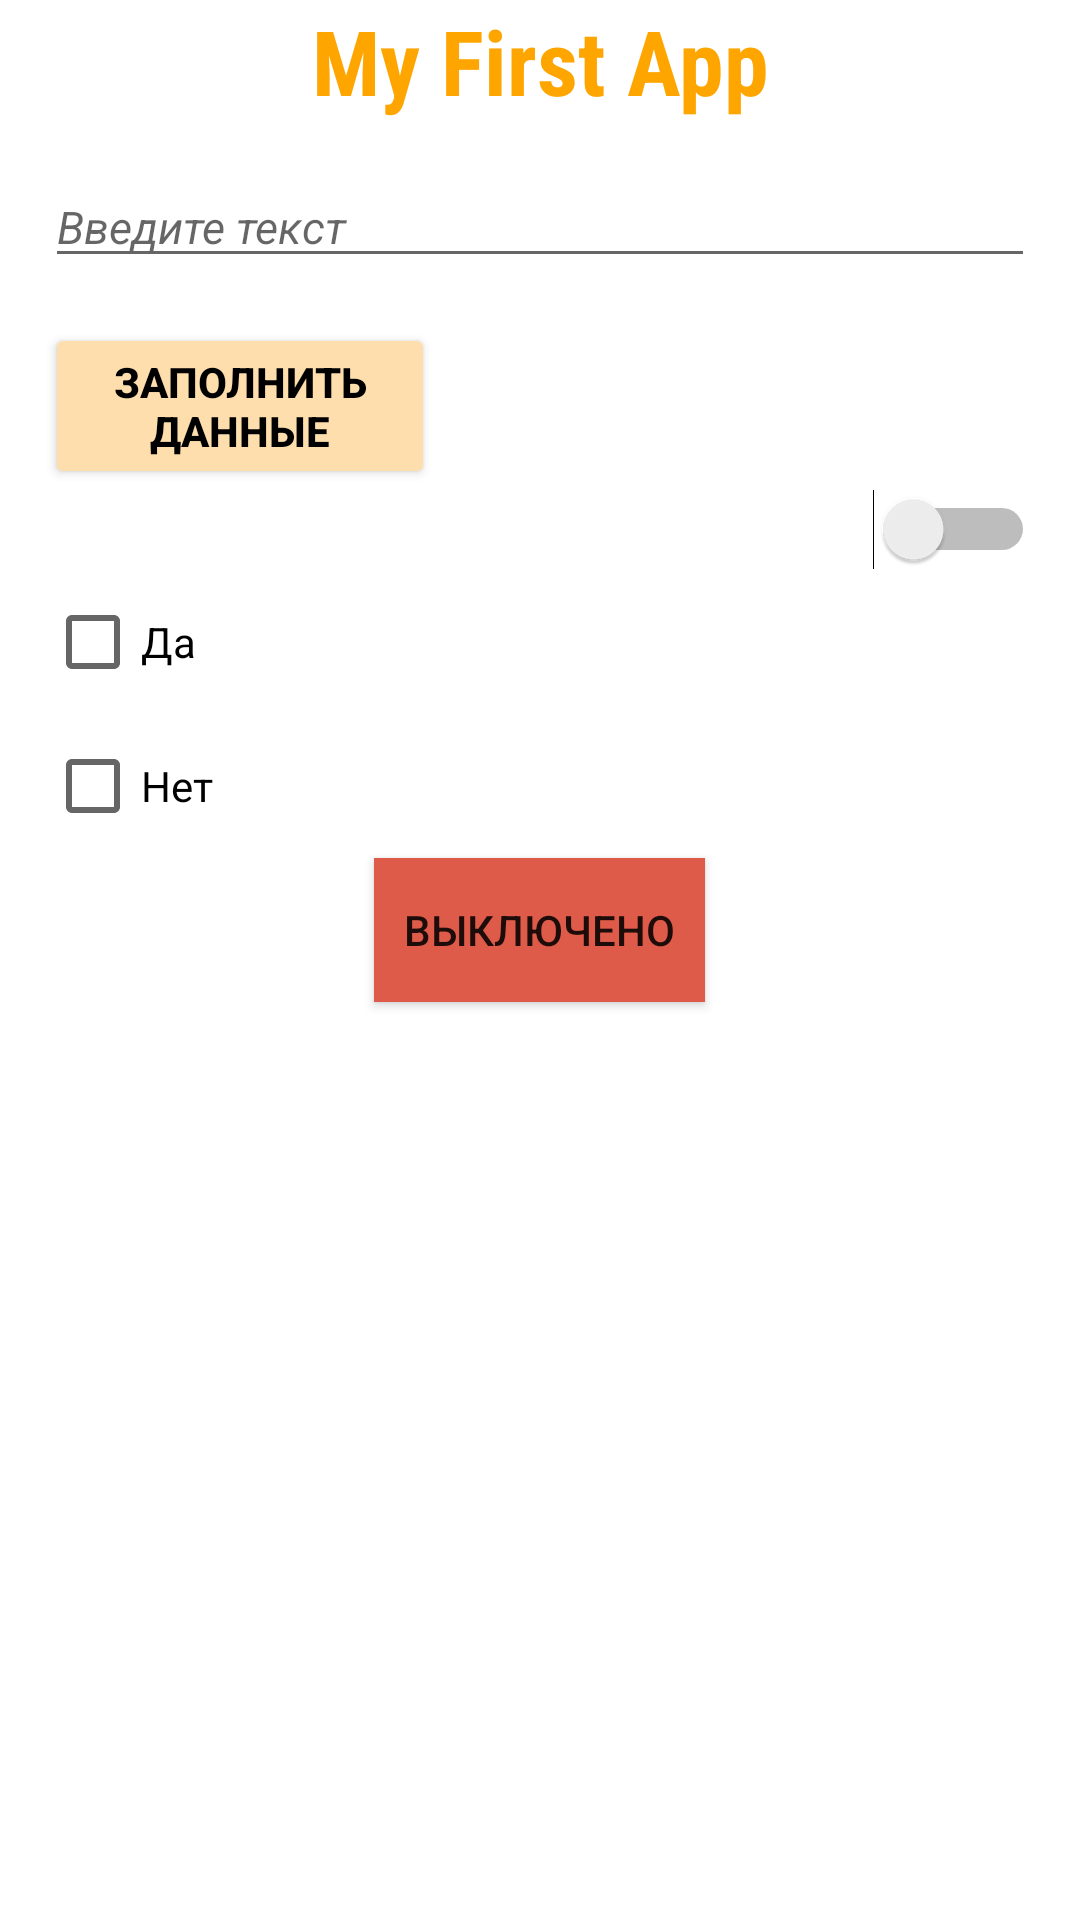

Android layout source for this screen:
<!-- AndroidManifest.xml: application theme Theme.Introandroid -->
<!-- res/layout/activity_main.xml -->
<?xml version="1.0" encoding="utf-8"?>
<LinearLayout xmlns:android="http://schemas.android.com/apk/res/android"
    xmlns:tools="http://schemas.android.com/tools"
    android:layout_width="match_parent"
    android:layout_height="match_parent"
    android:orientation="vertical"
    tools:context=".MainActivity">

    <TextView
        android:id="@+id/TextView1"
        android:layout_width="match_parent"
        android:layout_height="wrap_content"
        android:fontFamily="sans-serif-condensed"
        android:gravity="center"
        android:text="@string/my_first_app"
        android:textColor="@color/orange"
        android:textSize="@dimen/text_view"
        android:textStyle="bold" />

    <EditText
        android:id="@+id/EditText1"
        android:layout_width="match_parent"
        android:layout_height="wrap_content"
        android:layout_margin="@dimen/margin"
        android:hint="@string/hint"
        android:textSize="@dimen/hint_size"
        android:textStyle="italic" />

    <Button
        android:id="@+id/Button"
        android:layout_width="@dimen/button_size"
        android:layout_height="wrap_content"
        android:layout_marginStart="@dimen/margin"
        android:backgroundTint="@color/nava"
        android:text="@string/button"
        android:textColor="@color/black"
        android:textStyle="bold" />

    <Switch
        android:id="@+id/Switch"
        android:layout_width="wrap_content"
        android:layout_height="wrap_content"
        android:layout_gravity="end"
        android:layout_marginEnd="@dimen/margin"
        tools:ignore="UseSwitchCompatOrMaterialXml" />

    <CheckBox
        android:id="@+id/CheckBoxYes"
        android:layout_width="match_parent"
        android:layout_height="wrap_content"
        android:layout_marginStart="@dimen/margin"
        android:layout_marginEnd="@dimen/margin"
        android:text="@string/check_yes" />

    <CheckBox
        android:id="@+id/CheckBoxNo"
        android:layout_width="match_parent"
        android:layout_height="wrap_content"
        android:layout_marginStart="@dimen/margin"
        android:layout_marginEnd="@dimen/margin"
        android:text="@string/check_no" />

    <ToggleButton
        android:id="@+id/ToggleButton"
        android:layout_width="wrap_content"
        android:layout_height="wrap_content"
        android:layout_gravity="center"
        android:background="@drawable/btn_toggle"
        android:padding="@dimen/padding"
        android:textOff="@string/button_off"
        android:textOn="@string/button_on" />

</LinearLayout>
<!-- resources referenced by this layout -->
<resources>
  <color name="black">#FF000000</color>
  <color name="nava">#FFDEAD</color>
  <color name="orange">#FFA500</color>
  <dimen name="button_size">130dp</dimen>
  <dimen name="hint_size">15sp</dimen>
  <dimen name="margin">15dp</dimen>
  <dimen name="padding">10dp</dimen>
  <dimen name="text_view">30sp</dimen>
  <!-- drawable btn_toggle (drawable) -->
  <?xml version="1.0" encoding="utf-8"?>
  <selector xmlns:android="http://schemas.android.com/apk/res/android">
      <item android:drawable="@color/red" android:state_checked="false" />
      <item android:drawable="@color/green" android:state_checked="true" />
  </selector>
  <string name="button">Заполнить данные</string>
  <string name="button_off">Выключено</string>
  <string name="button_on">Включено</string>
  <string name="check_no">Нет</string>
  <string name="check_yes">Да</string>
  <string name="hint">Введите текст</string>
  <string name="my_first_app">My First App</string>
  <style name="Theme.Introandroid" parent="Theme.MaterialComponents.DayNight.DarkActionBar">
          
          <item name="colorPrimary">@color/purple_500</item>
          <item name="colorPrimaryVariant">@color/purple_700</item>
          <item name="colorOnPrimary">@color/white</item>
          
          <item name="colorSecondary">@color/teal_200</item>
          <item name="colorSecondaryVariant">@color/teal_700</item>
          <item name="colorOnSecondary">@color/black</item>
          
          <item name="android:statusBarColor" tools:targetApi="l">?attr/colorPrimaryVariant</item>
          
      </style>
  <color name="red">#DE5B49</color>
  <color name="green">#229A1C</color>
  <color name="purple_500">#FF6200EE</color>
  <color name="purple_700">#FF3700B3</color>
  <color name="white">#FFFFFFFF</color>
  <color name="teal_200">#FF03DAC5</color>
  <color name="teal_700">#FF018786</color>
</resources>
